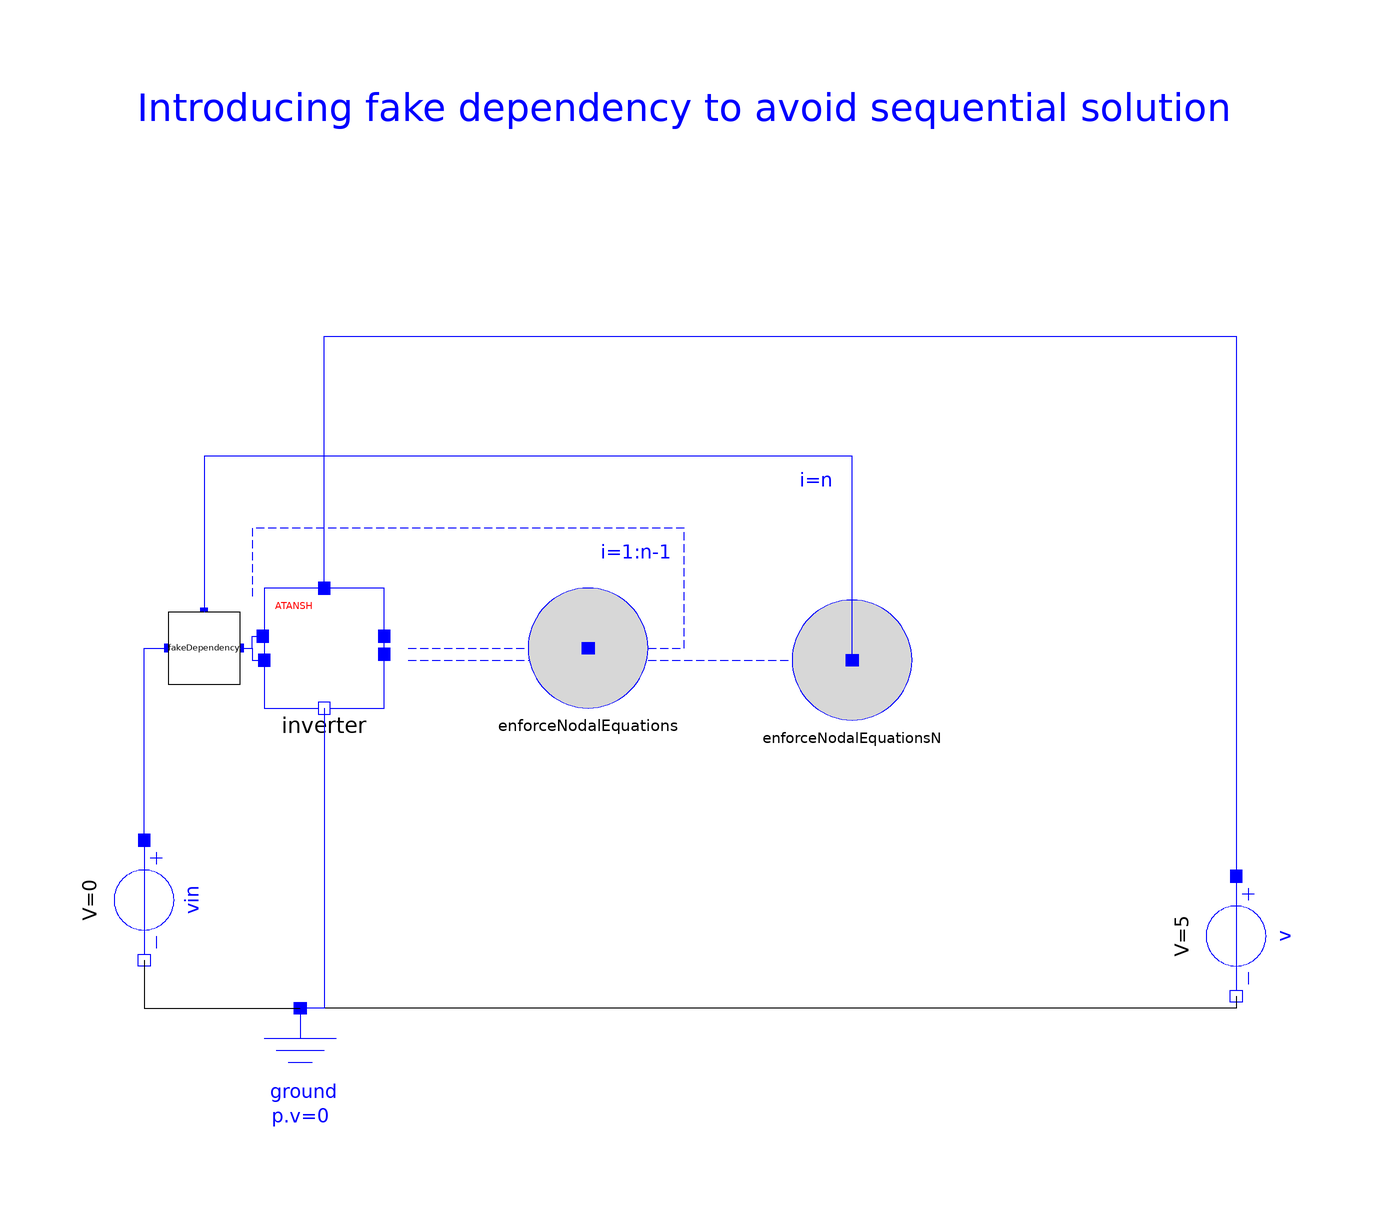

The component connection diagram of the Modelica model below, drawn from its own Placement and Line annotations.

model Experiment
  "n inverters with MOSFET level 1, using private record as model card"
  parameter Boolean startAtSol = false;

  parameter Real xstar[:] = { 5.000000e+000, 0, 5.000000e+000, 0, 5.000000e+000, 0,  5.000000e+000, 0,  5.000000e+000, 0,  5.000000e+000, 0,  5.000000e+000, 0,  5.000000e+000, 0,  5.000000e+000, 0,  5.000000e+000, 0,  5.000000e+000, 0,  5.000000e+000, 0,  5.000000e+000, 0,  5.000000e+000, 0,  5.000000e+000, 0,  5.000000e+000, 0,  5.000000e+000, 0,  5.000000e+000, 0,  5.000000e+000, 0,  5.000000e+000, 0,  5.000000e+000, 0,  5.000000e+000, 0,  5.000000e+000, 0,  5.000000e+000, 0,  5.000000e+000, 0}
    "Solution";

  Real x[:] = {inverter[3].mp1.S.v, inverter[2].mp1.S.v, inverter[1].mp1.S.v, inverter[50].mp1.S.v, inverter[49].mp1.S.v, inverter[48].mp1.S.v, inverter[47].mp1.S.v, inverter[46].mp1.S.v, inverter[45].mp1.S.v, inverter[44].mp1.S.v, inverter[43].mp1.S.v, inverter[42].mp1.S.v, inverter[41].mp1.S.v, inverter[40].mp1.S.v, inverter[39].mp1.S.v, inverter[38].mp1.S.v, inverter[37].mp1.S.v, inverter[36].mp1.S.v, inverter[35].mp1.S.v, inverter[34].mp1.S.v, inverter[33].mp1.S.v, inverter[32].mp1.S.v, inverter[31].mp1.S.v, inverter[30].mp1.S.v, inverter[29].mp1.S.v, inverter[28].mp1.S.v, inverter[27].mp1.S.v, inverter[26].mp1.S.v, inverter[25].mp1.S.v, inverter[24].mp1.S.v, inverter[23].mp1.S.v, inverter[22].mp1.S.v, inverter[21].mp1.S.v, inverter[20].mp1.S.v, inverter[19].mp1.S.v, inverter[18].mp1.S.v, inverter[17].mp1.S.v, inverter[16].mp1.S.v, inverter[15].mp1.S.v, inverter[14].mp1.S.v, inverter[13].mp1.S.v, inverter[12].mp1.S.v, inverter[11].mp1.S.v, inverter[10].mp1.S.v, inverter[9].mp1.S.v, inverter[8].mp1.S.v, inverter[7].mp1.S.v, inverter[6].mp1.S.v, inverter[5].mp1.S.v, inverter[4].mp1.S.v};
  parameter Integer n = 50 "Number of inverters in inverter chain";

  parameter Real inverter_1_mp1_S_v_start = if startAtSol then 5 else 0.1 annotation(Evaluate=false);
  parameter Real inverter_2_mp1_S_v_start = if startAtSol then 0 else 0.1 annotation(Evaluate=false);
  parameter Real inverter_3_mp1_S_v_start = if startAtSol then 5 else 0.1 annotation(Evaluate=false);
  parameter Real inverter_4_mp1_S_v_start = if startAtSol then 0 else 0.1 annotation(Evaluate=false);
  parameter Real inverter_5_mp1_S_v_start = if startAtSol then 5 else 0.1 annotation(Evaluate=false);
  parameter Real inverter_6_mp1_S_v_start = if startAtSol then 0 else 0.1 annotation(Evaluate=false);
  parameter Real inverter_7_mp1_S_v_start = if startAtSol then 5 else 0.1 annotation(Evaluate=false);
  parameter Real inverter_8_mp1_S_v_start = if startAtSol then 0 else 0.1 annotation(Evaluate=false);
  parameter Real inverter_9_mp1_S_v_start = if startAtSol then 5 else 0.1 annotation(Evaluate=false);
  parameter Real inverter_10_mp1_S_v_start = if startAtSol then 0 else 0.1 annotation(Evaluate=false);
  parameter Real inverter_11_mp1_S_v_start = if startAtSol then 5 else 0.1 annotation(Evaluate=false);
  parameter Real inverter_12_mp1_S_v_start = if startAtSol then 0 else 0.1 annotation(Evaluate=false);
  parameter Real inverter_13_mp1_S_v_start = if startAtSol then 5 else 0.1 annotation(Evaluate=false);
  parameter Real inverter_14_mp1_S_v_start = if startAtSol then 0 else 0.1 annotation(Evaluate=false);
  parameter Real inverter_15_mp1_S_v_start = if startAtSol then 5 else 0.1 annotation(Evaluate=false);
  parameter Real inverter_16_mp1_S_v_start = if startAtSol then 0 else 0.1 annotation(Evaluate=false);
  parameter Real inverter_17_mp1_S_v_start = if startAtSol then 5 else 0.1 annotation(Evaluate=false);
  parameter Real inverter_18_mp1_S_v_start = if startAtSol then 0 else 0.1 annotation(Evaluate=false);
  parameter Real inverter_19_mp1_S_v_start = if startAtSol then 5 else 0.1 annotation(Evaluate=false);
  parameter Real inverter_20_mp1_S_v_start = if startAtSol then 0 else 0.1 annotation(Evaluate=false);
  parameter Real inverter_21_mp1_S_v_start = if startAtSol then 5 else 0.1 annotation(Evaluate=false);
  parameter Real inverter_22_mp1_S_v_start = if startAtSol then 0 else 0.1 annotation(Evaluate=false);
  parameter Real inverter_23_mp1_S_v_start = if startAtSol then 5 else 0.1 annotation(Evaluate=false);
  parameter Real inverter_24_mp1_S_v_start = if startAtSol then 0 else 0.1 annotation(Evaluate=false);
  parameter Real inverter_25_mp1_S_v_start = if startAtSol then 5 else 0.1 annotation(Evaluate=false);
  parameter Real inverter_26_mp1_S_v_start = if startAtSol then 0 else 0.1 annotation(Evaluate=false);
  parameter Real inverter_27_mp1_S_v_start = if startAtSol then 5 else 0.1 annotation(Evaluate=false);
  parameter Real inverter_28_mp1_S_v_start = if startAtSol then 0 else 0.1 annotation(Evaluate=false);
  parameter Real inverter_29_mp1_S_v_start = if startAtSol then 5 else 0.1 annotation(Evaluate=false);
  parameter Real inverter_30_mp1_S_v_start = if startAtSol then 0 else 0.1 annotation(Evaluate=false);
  parameter Real inverter_31_mp1_S_v_start = if startAtSol then 5 else 0.1 annotation(Evaluate=false);
  parameter Real inverter_32_mp1_S_v_start = if startAtSol then 0 else 0.1 annotation(Evaluate=false);
  parameter Real inverter_33_mp1_S_v_start = if startAtSol then 5 else 0.1 annotation(Evaluate=false);
  parameter Real inverter_34_mp1_S_v_start = if startAtSol then 0 else 0.1 annotation(Evaluate=false);
  parameter Real inverter_35_mp1_S_v_start = if startAtSol then 5 else 0.1 annotation(Evaluate=false);
  parameter Real inverter_36_mp1_S_v_start = if startAtSol then 0 else 0.1 annotation(Evaluate=false);
  parameter Real inverter_37_mp1_S_v_start = if startAtSol then 5 else 0.1 annotation(Evaluate=false);
  parameter Real inverter_38_mp1_S_v_start = if startAtSol then 0 else 0.1 annotation(Evaluate=false);
  parameter Real inverter_39_mp1_S_v_start = if startAtSol then 5 else 0.1 annotation(Evaluate=false);
  parameter Real inverter_40_mp1_S_v_start = if startAtSol then 0 else 0.1 annotation(Evaluate=false);
  parameter Real inverter_41_mp1_S_v_start = if startAtSol then 5 else 0.1 annotation(Evaluate=false);
  parameter Real inverter_42_mp1_S_v_start = if startAtSol then 0 else 0.1 annotation(Evaluate=false);
  parameter Real inverter_43_mp1_S_v_start = if startAtSol then 5 else 0.1 annotation(Evaluate=false);
  parameter Real inverter_44_mp1_S_v_start = if startAtSol then 0 else 0.1 annotation(Evaluate=false);
  parameter Real inverter_45_mp1_S_v_start = if startAtSol then 5 else 0.1 annotation(Evaluate=false);
  parameter Real inverter_46_mp1_S_v_start = if startAtSol then 0 else 0.1 annotation(Evaluate=false);
  parameter Real inverter_47_mp1_S_v_start = if startAtSol then 5 else 0.1 annotation(Evaluate=false);
  parameter Real inverter_48_mp1_S_v_start = if startAtSol then 0 else 0.1 annotation(Evaluate=false);
  parameter Real inverter_49_mp1_S_v_start = if startAtSol then 5 else 0.1 annotation(Evaluate=false);
  parameter Real inverter_50_mp1_S_v_start = if startAtSol then 0 else 0.1 annotation(Evaluate=false);

  Melville1993.OA741.Components.VoltageNode ground(v=0)         annotation (Placement(transformation(extent={{-74,-80},
            {-54,-60}},        rotation=0)));

  Modelica.Electrical.Analog.Sources.ConstantVoltage vin(V=0)
          annotation (Placement(transformation(
        extent={{-10,-10},{10,10}},
        rotation=270,
        origin={-90,-42})));
  Modelica.Electrical.Analog.Sources.ConstantVoltage v(V=5)
                           annotation (
      Placement(transformation(
        extent={{-10,-10},{10,10}},
        rotation=270,
        origin={92,-48})));
  Components.Inverter inverter[
                    n](mp1(S(v(
                       start = {
    inverter_1_mp1_S_v_start,
    inverter_2_mp1_S_v_start,
    inverter_3_mp1_S_v_start,
    inverter_4_mp1_S_v_start,
    inverter_5_mp1_S_v_start,
    inverter_6_mp1_S_v_start,
    inverter_7_mp1_S_v_start,
    inverter_8_mp1_S_v_start,
    inverter_9_mp1_S_v_start,
    inverter_10_mp1_S_v_start,
    inverter_11_mp1_S_v_start,
    inverter_12_mp1_S_v_start,
    inverter_13_mp1_S_v_start,
    inverter_14_mp1_S_v_start,
    inverter_15_mp1_S_v_start,
    inverter_16_mp1_S_v_start,
    inverter_17_mp1_S_v_start,
    inverter_18_mp1_S_v_start,
    inverter_19_mp1_S_v_start,
    inverter_20_mp1_S_v_start,
    inverter_21_mp1_S_v_start,
    inverter_22_mp1_S_v_start,
    inverter_23_mp1_S_v_start,
    inverter_24_mp1_S_v_start,
    inverter_25_mp1_S_v_start,
    inverter_26_mp1_S_v_start,
    inverter_27_mp1_S_v_start,
    inverter_28_mp1_S_v_start,
    inverter_29_mp1_S_v_start,
    inverter_30_mp1_S_v_start,
    inverter_31_mp1_S_v_start,
    inverter_32_mp1_S_v_start,
    inverter_33_mp1_S_v_start,
    inverter_34_mp1_S_v_start,
    inverter_35_mp1_S_v_start,
    inverter_36_mp1_S_v_start,
    inverter_37_mp1_S_v_start,
    inverter_38_mp1_S_v_start,
    inverter_39_mp1_S_v_start,
    inverter_40_mp1_S_v_start,
    inverter_41_mp1_S_v_start,
    inverter_42_mp1_S_v_start,
    inverter_43_mp1_S_v_start,
    inverter_44_mp1_S_v_start,
    inverter_45_mp1_S_v_start,
    inverter_46_mp1_S_v_start,
    inverter_47_mp1_S_v_start,
    inverter_48_mp1_S_v_start,
    inverter_49_mp1_S_v_start,
    inverter_50_mp1_S_v_start}))))
    annotation (Placement(transformation(extent={{-70,-10},{-50,10}})));
  Components.FakeDependency fakeDependency
    annotation (Placement(transformation(extent={{-86,-6},{-74,6}})));
  Melville1993.OA741.Components.NodalEquationWithHomotopy enforceNodalEquations[
                                              n - 1](each n=4, a={
        inverter_1_mp1_S_v_start,inverter_2_mp1_S_v_start,
        inverter_3_mp1_S_v_start,inverter_4_mp1_S_v_start,
        inverter_5_mp1_S_v_start,inverter_6_mp1_S_v_start,
        inverter_7_mp1_S_v_start,inverter_8_mp1_S_v_start,
        inverter_9_mp1_S_v_start,inverter_10_mp1_S_v_start,
        inverter_11_mp1_S_v_start,inverter_12_mp1_S_v_start,
        inverter_13_mp1_S_v_start,inverter_14_mp1_S_v_start,
        inverter_15_mp1_S_v_start,inverter_16_mp1_S_v_start,
        inverter_17_mp1_S_v_start,inverter_18_mp1_S_v_start,
        inverter_19_mp1_S_v_start,inverter_20_mp1_S_v_start,
        inverter_21_mp1_S_v_start,inverter_22_mp1_S_v_start,
        inverter_23_mp1_S_v_start,inverter_24_mp1_S_v_start,
        inverter_25_mp1_S_v_start,inverter_26_mp1_S_v_start,
        inverter_27_mp1_S_v_start,inverter_28_mp1_S_v_start,
        inverter_29_mp1_S_v_start,inverter_30_mp1_S_v_start,
        inverter_31_mp1_S_v_start,inverter_32_mp1_S_v_start,
        inverter_33_mp1_S_v_start,inverter_34_mp1_S_v_start,
        inverter_35_mp1_S_v_start,inverter_36_mp1_S_v_start,
        inverter_37_mp1_S_v_start,inverter_38_mp1_S_v_start,
        inverter_39_mp1_S_v_start,inverter_40_mp1_S_v_start,
        inverter_41_mp1_S_v_start,inverter_42_mp1_S_v_start,
        inverter_43_mp1_S_v_start,inverter_44_mp1_S_v_start,
        inverter_45_mp1_S_v_start,inverter_46_mp1_S_v_start,
        inverter_47_mp1_S_v_start,inverter_48_mp1_S_v_start,
        inverter_49_mp1_S_v_start})
    annotation (Placement(transformation(extent={{-26,-10},{-6,10}})));
  Melville1993.OA741.Components.NodalEquationWithHomotopy enforceNodalEquationsN(
                                               n=3, a=
        inverter_50_mp1_S_v_start)
    annotation (Placement(transformation(extent={{18,-12},{38,8}})));
equation
  connect(vin.n, ground.p)    annotation (Line(
      points={{-90,-52},{-90,-60},{-64,-60}},
      color={0,0,0},
      smooth=Smooth.None));
  connect(v.n, ground.p)       annotation (Line(
      points={{92,-58},{92,-60},{-64,-60}},
      color={0,0,0},
      smooth=Smooth.None));

  // Connect each inverter at source and drain
  for i in 1:n loop
    connect(inverter[i].source, ground.p)  annotation (Line(
      points={{-60,-10},{-60,-60},{-64,-60}},
      color={0,0,255},
      smooth=Smooth.None));
    connect(inverter[i].drain, v.p)  annotation (Line(
      points={{-60,10},{-60,52},{92,52},{92,-38}},
      color={0,0,255},
      smooth=Smooth.None));
  end for;

  // Connect each inverter to each other
  // i = 1:n-1
  for i in 1:n-1 loop
    connect(inverter[i].drainSource1, enforceNodalEquations[i].pin[1]);
    connect(inverter[i].drainSource2, enforceNodalEquations[i].pin[2]);
    connect(enforceNodalEquations[i].pin[3], inverter[i+1].gate1);
    connect(enforceNodalEquations[i].pin[4], inverter[i+1].gate2);
  end for;
  // i = n
  connect(enforceNodalEquationsN.pin[1], fakeDependency.fakeInNode) annotation (
     Line(
      points={{28,-2.66667},{28,32},{-80,32},{-80,6}},
      color={0,0,255},
      smooth=Smooth.None));
  connect(enforceNodalEquationsN.pin[2], inverter[n].drainSource1);
  connect(enforceNodalEquationsN.pin[3], inverter[n].drainSource2);

  // Connect remaining fakeDependency pins
  connect(vin.p, fakeDependency.inNode) annotation (Line(
      points={{-90,-32},{-90,0},{-86,0}},
      color={0,0,255},
      smooth=Smooth.None));
  connect(fakeDependency.outNode, inverter[1].gate1) annotation (Line(
      points={{-74,0},{-72,0},{-72,2},{-70.2,2}},
      color={0,0,255},
      smooth=Smooth.None));
  connect(fakeDependency.outNode, inverter[1].gate2) annotation (Line(
      points={{-74,0},{-72,0},{-72,-2},{-70,-2}},
      color={0,0,255},
      smooth=Smooth.None));

  annotation (Diagram(
        coordinateSystem(
        preserveAspectRatio=true,
        extent={{-100,-100},{100,100}},
        initialScale=0.1), graphics={
        Text(
          extent={{-100,94},{100,86}},
          lineColor={0,0,255},
          textString=
              "Introducing fake dependency to avoid sequential solution"),
        Line(
          points={{-46,0},{-20,0}},
          color={0,0,255},
          smooth=Smooth.None,
          pattern=LinePattern.Dash),
        Line(
          points={{-12,0},{0,0},{0,20},{-72,20},{-72,8}},
          color={0,0,255},
          pattern=LinePattern.Dash,
          smooth=Smooth.None),
        Line(
          points={{-46,-2},{24,-2}},
          color={0,0,255},
          smooth=Smooth.None,
          pattern=LinePattern.Dash),
        Text(
          extent={{-16,18},{0,14}},
          lineColor={0,0,255},
          pattern=LinePattern.Dash,
          textString="i=1:n-1"),
        Text(
          extent={{16,30},{28,26}},
          lineColor={0,0,255},
          pattern=LinePattern.Dash,
          textString="i=n")}),
    Icon(coordinateSystem(
        preserveAspectRatio=false,
        extent={{-100,-100},{100,100}},
        initialScale=0.1), graphics),
    experiment(StopTime=5),
    Documentation(info="<html>
<p>This circuit that contains four inverter was designed to show the functionality of the MOS transistor models. To see the behavior of the circuit the output voltages of each inverter should be displayed (mp1.NS.v, mp2.NS.v, mp3.NS.v, mp4.NS.v). The output voltages of the second an fourth inverter and the inputvoltage of the first inverter have the same potential. The output voltages of the first and third inverter have the opposite potential compared with inverter 2 and 4.</p>
<p>Simulate until t=5s. The outputvalues should be: mp1.NS.v, mp2.NS.v, mp3.NS.v, mp4.NS.v and vgate.p.v</p>
</html>",
      revisions="<html>
<ul>
<li><i>April 2009 </i>by Kristin Majetta initially implemented</li>
</ul>
</html>"));
end Experiment;